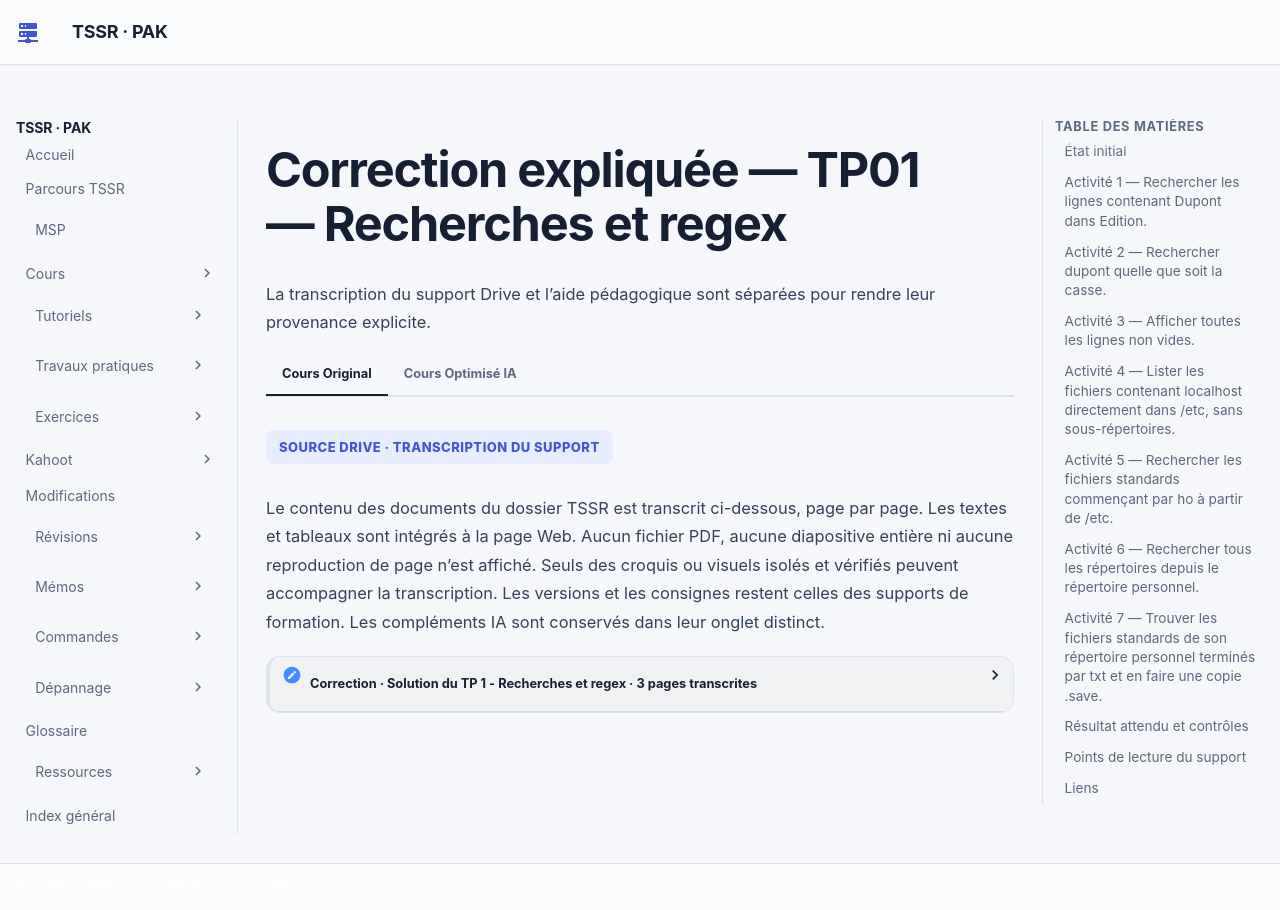

repository: sk34pk25/tssr-cours · page: tp/utilisation-linux/module-06/tp1-corrections/index.html · generator: mkdocs

# Correction expliquée — TP01 — Recherches et regex

Comparer cette correction à sa propre tentative. Les commandes pédagogiques sont expliquées ici et la transcription du corrigé reste dans **Cours Original**.

## État initial

Utiliser le fichier `Edition` du laboratoire et effectuer les copies dans le répertoire personnel du compte d’exercice.

## Activité 1 — Rechercher les lignes contenant Dupont dans Edition.

```bash
grep Dupont Edition
```

## Activité 2 — Rechercher dupont quelle que soit la casse.

```bash
grep -i dupont Edition
```

## Activité 3 — Afficher toutes les lignes non vides.

```bash
grep -v '^$' Edition
```

## Activité 4 — Lister les fichiers contenant localhost directement dans /etc, sans sous-répertoires.

```bash
grep -sl localhost /etc/*
```
Les noms du résultat dépendent des fichiers lisibles du système.

## Activité 5 — Rechercher les fichiers standards commençant par ho à partir de /etc.

```bash
find /etc -type f -name 'ho*'
```

## Activité 6 — Rechercher tous les répertoires depuis le répertoire personnel.

```bash
find "$HOME" -type d
```

## Activité 7 — Trouver les fichiers standards de son répertoire personnel terminés par txt et en faire une copie .save.

```bash
find "$HOME" -type f -name '*txt' -exec cp {} {}.save \;
```
Vérifier la présence des copies et le maintien des originaux. Une copie nom.txt.save ne se termine plus par txt.

## Résultat attendu et contrôles

| Contrôle | Trace attendue |
| --- | --- |
| Texte | Comparer les résultats des recherches avec et sans distinction de casse, puis observer l’effet du filtre sur les lignes vides. |
| Parcours | Distinguer les résultats directs sous `/etc` du parcours récursif. Vérifier les répertoires affichés depuis `$HOME`. |
| Copies | Associer chaque copie `.save` à un fichier source qui existe toujours. |

## Points de lecture du support

!!! note "Lecture de la source"
    L’énoncé demande des fichiers directement dans /etc : les exemples de glob et grep ne sont pas récursifs ; find est employé pour les consignes qui demandent un parcours.

## Liens

- [Énoncé](tp1-enonces.md)
- [Cours du module](../../../modules/04-utilisation-gnu-linux/module-06-recherches-et-expressions-regulieres.md)
- [Fiche de révision](../../../revision/utilisation-linux/module-06-recherches-et-expressions-regulieres.md)
- [Tous les ateliers du module](index.md)
